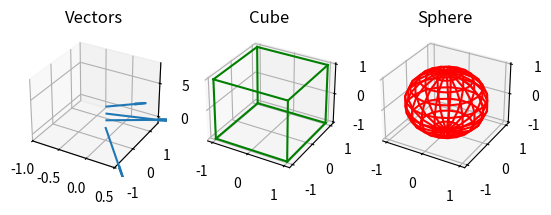

The matplotlib source for this figure:
# Simple test for venv setup and simple shapes from https://www.tutorialspoint.com/plotting-a-3d-cube-a-sphere-and-a-vector-in-matplotlib 
import matplotlib.pyplot as plt
import numpy as np
from itertools import product, combinations

fig = plt.figure()

# draw vector
soa = np.array([[0, 0, 1, 1, -2, 0], [0, 0, 2, 1, 1, 0],
               [0, 0, 3, 2, 1, 0], [0, 0, 4, 0.5, 0.7, 0]])

X, Y, Z, U, V, W = zip(*soa)
ax = fig.add_subplot(131, projection='3d')
ax.quiver(X, Y, Z, U, V, W)
ax.set_xlim([-1, 0.5])
ax.set_ylim([-1, 1.5])
ax.set_zlim([-1, 8])
ax.set_title("Vectors")

# draw cube
ax = fig.add_subplot(132, projection='3d')
r = [-1, 1]
for s, e in combinations(np.array(list(product(r, r, r))), 2):
   if np.sum(np.abs(s-e)) == r[1]-r[0]:
      ax.plot3D(*zip(s, e), color="green")
ax.set_title("Cube")

# draw sphere
ax = fig.add_subplot(133, projection='3d')
u, v = np.mgrid[0:2*np.pi:20j, 0:np.pi:10j]
x = np.cos(u)*np.sin(v)
y = np.sin(u)*np.sin(v)
z = np.cos(v)
ax.plot_wireframe(x, y, z, color="red")
ax.set_title("Sphere")

plt.show()